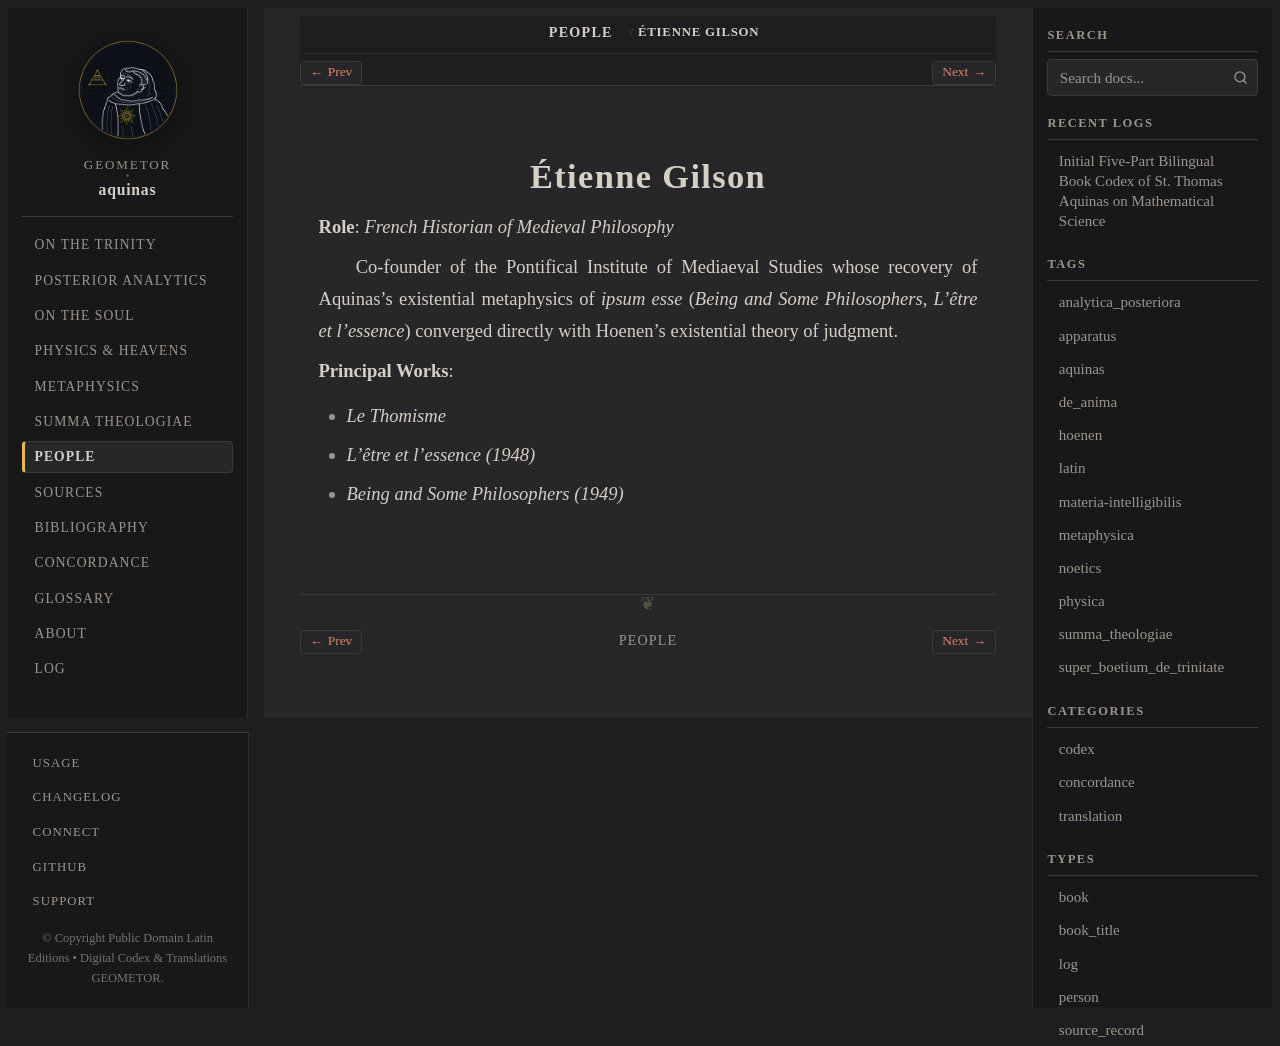

repository: geometor/aquinas · page: people/gilson.html · generator: sphinx

:type: person
:death_year: 1978
:death_label: 1978
:lifespan: 1884 – 1978
:excerpt: Role: French Historian of Medieval Philosophy

.. _person-gilson:

Étienne Gilson
==============

**Role**: *French Historian of Medieval Philosophy*

Co-founder of the Pontifical Institute of Mediaeval Studies whose recovery of Aquinas's existential metaphysics of *ipsum esse* (*Being and Some Philosophers*, *L'être et l'essence*) converged directly with Hoenen's existential theory of judgment.

**Principal Works**:

* *Le Thomisme*
* *L'être et l'essence (1948)*
* *Being and Some Philosophers (1949)*
